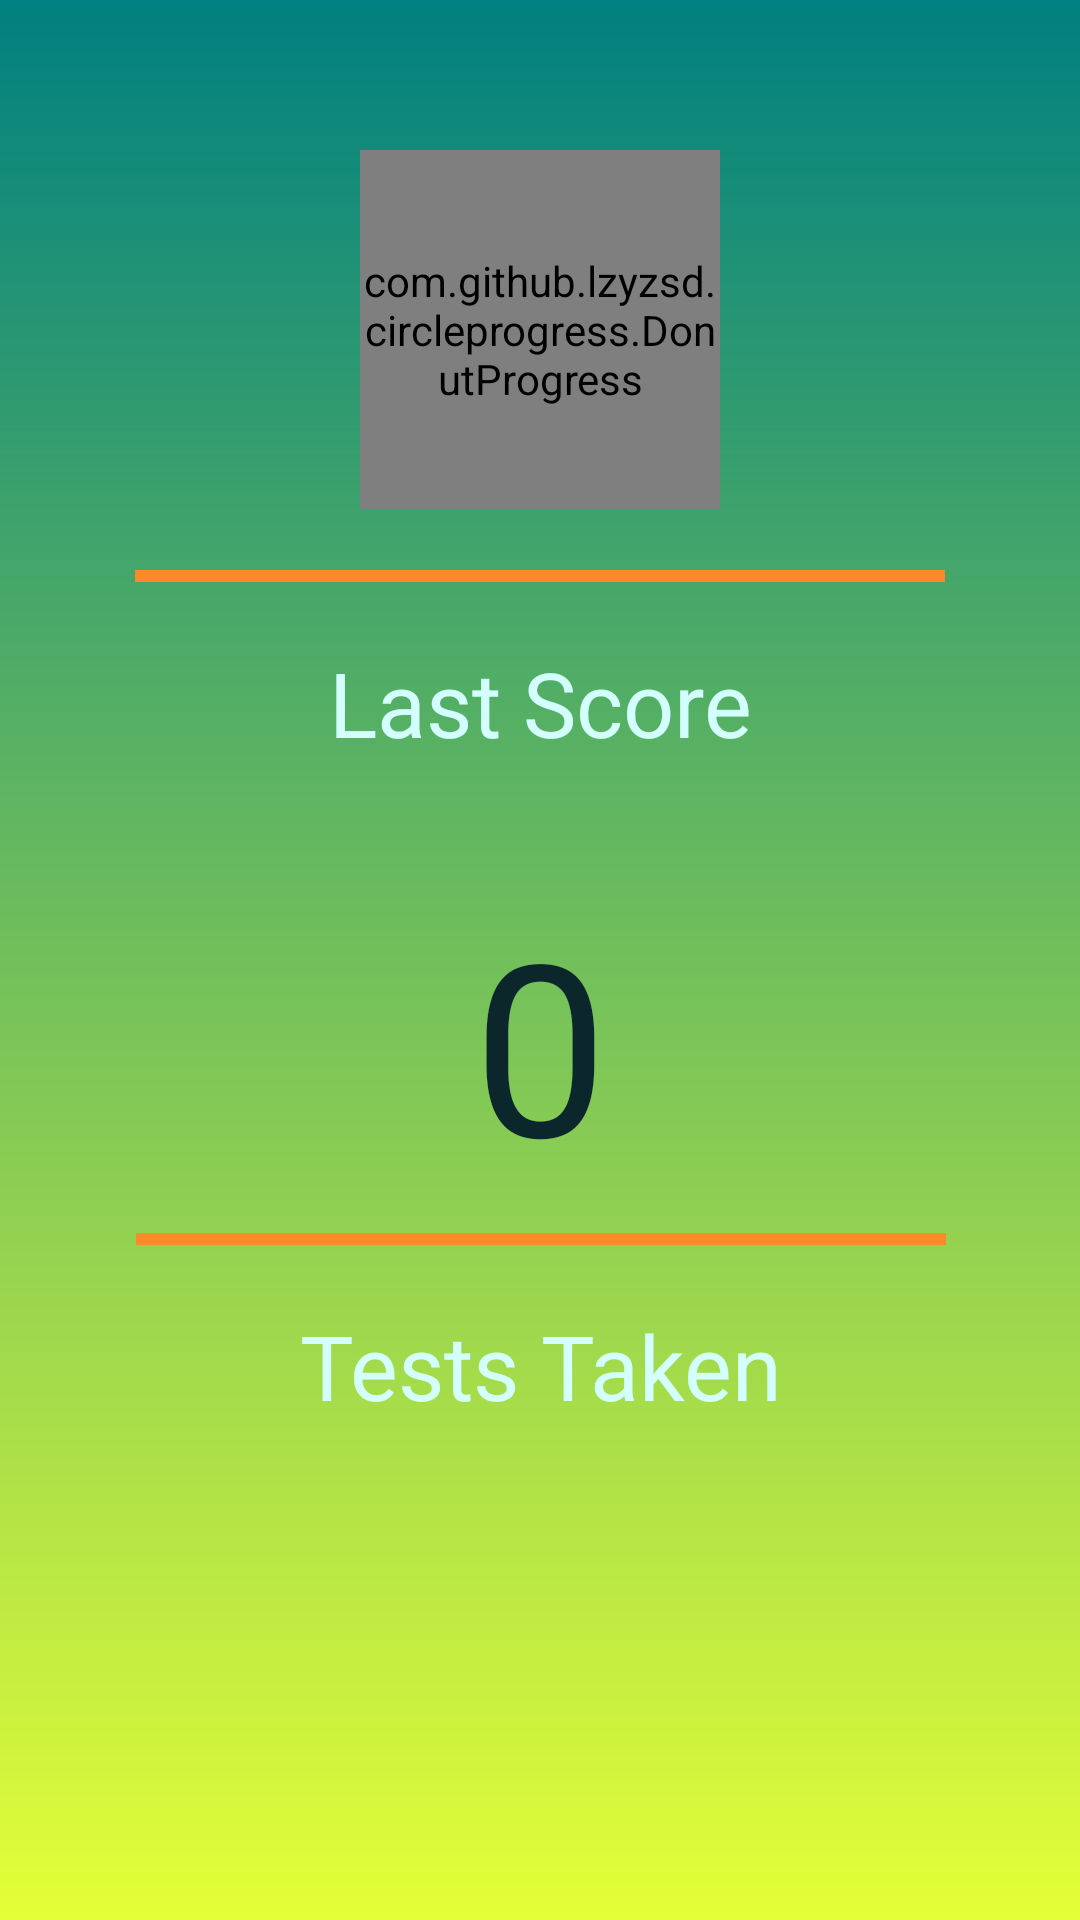

Layout XML and referenced resources for this Android screen:
<!-- AndroidManifest.xml: application theme AppTheme -->
<!-- res/layout/fragment_fragment_user_stats.xml -->
<?xml version="1.0" encoding="utf-8"?>
<android.support.constraint.ConstraintLayout xmlns:android="http://schemas.android.com/apk/res/android"
    xmlns:app="http://schemas.android.com/apk/res-auto"
    xmlns:tools="http://schemas.android.com/tools"
    android:layout_width="match_parent"
    android:background="@drawable/gradient"
    android:layout_height="match_parent"
    >

    <com.github.lzyzsd.circleprogress.DonutProgress
        android:layout_width="120dp"
        android:layout_height="120dp"
        app:layout_constraintTop_toTopOf="parent"
        android:layout_marginTop="50dp"
        app:donut_text_color="@color/bluish_white"
        app:donut_text_size="20sp"
        app:donut_finished_color="@color/orange"
        app:donut_unfinished_color="@color/black"
        app:layout_constraintRight_toRightOf="parent"
        app:layout_constraintLeft_toLeftOf="parent"
        app:donut_progress="0"

        android:id="@+id/donutProgress" />
    <View
        android:layout_width="270dp"
        android:layout_height="4dp"
        android:id="@+id/firstView"
        android:background="@color/orange"
        android:layout_marginTop="20dp"
        app:layout_constraintTop_toBottomOf="@+id/donutProgress"
        app:layout_constraintRight_toRightOf="@+id/donutProgress"
        app:layout_constraintLeft_toLeftOf="@+id/donutProgress"
        >
    </View>
    <TextView
        android:layout_width="wrap_content"
        android:layout_height="wrap_content"
        android:gravity="center"
        android:text="@string/last_score"
        android:textColor="@color/bluish_white"
        android:textSize="30sp"
        app:layout_constraintRight_toRightOf="@+id/firstView"
        android:layout_marginTop="20dp"
        app:layout_constraintTop_toBottomOf="@+id/firstView"
        android:layout_marginLeft="8dp"
        app:layout_constraintLeft_toLeftOf="@+id/firstView"
        android:layout_marginRight="8dp"
        android:id="@+id/LastScore" />
    <TextView
        android:layout_width="wrap_content"
        android:layout_height="wrap_content"
        android:text="@string/_7"
        android:textSize="80dp"
        android:textColor="@color/blacks"
        android:id="@+id/ValueForTotalTests"
        android:textAlignment="center"
        app:layout_constraintLeft_toLeftOf="@+id/donutProgress"
        app:layout_constraintRight_toRightOf="@+id/donutProgress"
        android:layout_marginTop="40dp"
        app:layout_constraintTop_toBottomOf="@+id/LastScore"
        android:layout_marginLeft="8dp"
        app:layout_constraintHorizontal_bias="0.501"
        android:layout_marginRight="8dp" />
    <View
        android:layout_width="270dp"
        android:layout_height="4dp"
        android:id="@+id/secondView"
        android:background="@color/orange"
        android:layout_marginTop="10dp"
        app:layout_constraintTop_toBottomOf="@+id/ValueForTotalTests"
        app:layout_constraintRight_toRightOf="@+id/ValueForTotalTests"
        app:layout_constraintLeft_toLeftOf="@id/ValueForTotalTests"
        >
    </View>
    <TextView
        android:layout_width="wrap_content"
        android:layout_height="wrap_content"
        android:id="@+id/TestsTaken"
        android:gravity="center"
        android:text="@string/tests_taken"
        app:layout_constraintLeft_toLeftOf="@+id/LastScore"
        app:layout_constraintRight_toRightOf="@+id/LastScore"
        android:layout_marginLeft="8dp"
        android:layout_marginRight="8dp"
        android:textSize="30sp"
        android:textColor="@color/bluish_white"
        android:layout_marginTop="20dp"
        app:layout_constraintTop_toBottomOf="@+id/secondView" />

</android.support.constraint.ConstraintLayout>
<!-- resources referenced by this layout -->
<resources>
  <color name="black">#000000</color>
  <color name="blacks">#FF0C272B</color>
  <color name="bluish_white">#d3fffe</color>
  <color name="orange">#ff8928</color>
  <!-- drawable gradient (drawable-xxxhdpi) -->
  <?xml version="1.0" encoding="utf-8"?>
  <shape xmlns:android="http://schemas.android.com/apk/res/android"
      android:shape="rectangle"
      >
      <gradient
          android:type="linear"
          android:startColor="#FF008080"
          android:endColor="#FFE4FF36"
          android:angle="270"
          >
      </gradient>
  
  </shape>
  <string name="_7">0</string>
  <string name="last_score">Last Score</string>
  <string name="tests_taken">Tests Taken</string>
  <style name="AppTheme" parent="Theme.AppCompat.Light.DarkActionBar">
          
          <item name="colorPrimary">@color/colorPrimary</item>
          <item name="colorPrimaryDark">@color/colorPrimaryDark</item>
          <item name="colorAccent">@color/colorAccent</item>
      </style>
  <color name="colorPrimary">#3F51B5</color>
  <color name="colorPrimaryDark">#303F9F</color>
  <color name="colorAccent">#FF4081</color>
</resources>
